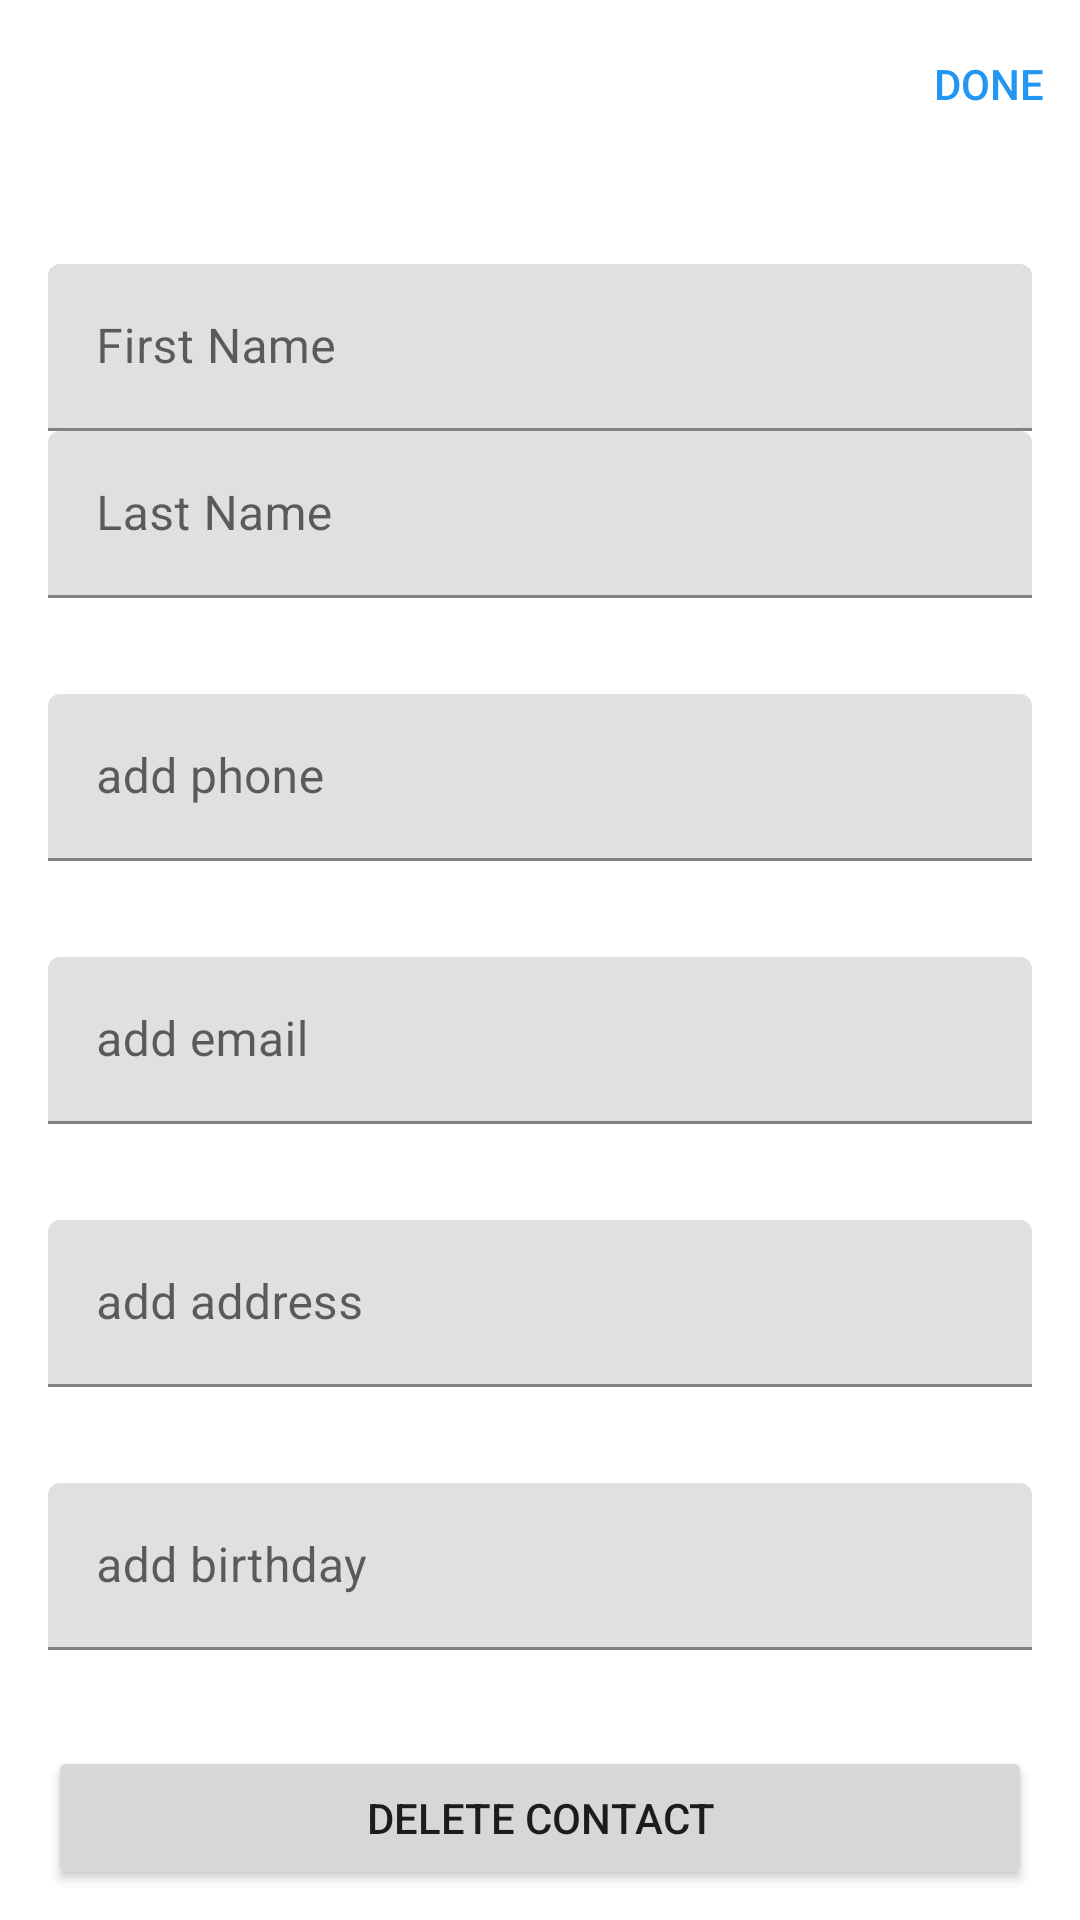

Android layout source for this screen:
<!-- AndroidManifest.xml: application theme Theme.Contacts -->
<!-- res/layout/activity_form_contacts.xml -->
<?xml version="1.0" encoding="utf-8"?>
<androidx.constraintlayout.widget.ConstraintLayout xmlns:android="http://schemas.android.com/apk/res/android"
    xmlns:app="http://schemas.android.com/apk/res-auto"
    xmlns:tools="http://schemas.android.com/tools"
    android:layout_width="match_parent"
    android:layout_height="match_parent"
    tools:context=".ui.layouts.FormContactsActivity">

    <com.google.android.material.appbar.AppBarLayout
        android:id="@+id/formBarLayout"
        android:layout_width="match_parent"
        android:layout_height="wrap_content"
        app:layout_constraintTop_toTopOf="parent">

        <com.google.android.material.appbar.MaterialToolbar
            android:id="@+id/form_top_bar"
            android:layout_width="match_parent"
            android:layout_height="?attr/actionBarSize"
            android:background="?attr/colorSecondary"
            android:actionMenuTextColor="@color/blue"
            app:menu="@menu/activity_form_contact_menu" />

    </com.google.android.material.appbar.AppBarLayout>

    <com.google.android.material.textfield.TextInputLayout
        android:id="@+id/et_first_name_layout"
        android:layout_width="match_parent"
        android:layout_height="wrap_content"
        android:layout_marginTop="32dp"
        android:layout_marginStart="16dp"
        android:layout_marginEnd="16dp"
        app:layout_constraintEnd_toEndOf="parent"
        app:layout_constraintStart_toStartOf="parent"
        app:layout_constraintTop_toBottomOf="@+id/formBarLayout">

        <com.google.android.material.textfield.TextInputEditText
            android:id="@+id/et_first_name"
            android:layout_width="match_parent"
            android:layout_height="wrap_content"
            android:hint="@string/first_name" />

    </com.google.android.material.textfield.TextInputLayout>

    <com.google.android.material.textfield.TextInputLayout
        android:id="@+id/et_last_name_layout"
        android:layout_width="match_parent"
        android:layout_height="wrap_content"
        android:layout_marginStart="16dp"
        android:layout_marginEnd="16dp"
        app:layout_constraintEnd_toEndOf="parent"
        app:layout_constraintStart_toStartOf="parent"
        app:layout_constraintTop_toBottomOf="@+id/et_first_name_layout">

        <com.google.android.material.textfield.TextInputEditText
            android:id="@+id/et_last_name"
            android:layout_width="match_parent"
            android:layout_height="wrap_content"
            android:hint="@string/last_name" />
    </com.google.android.material.textfield.TextInputLayout>

    <com.google.android.material.textfield.TextInputLayout
        android:id="@+id/et_add_phone_layout"
        android:layout_width="match_parent"
        android:layout_height="wrap_content"
        android:layout_marginStart="16dp"
        android:layout_marginTop="32dp"
        android:layout_marginEnd="16dp"
        app:layout_constraintEnd_toEndOf="parent"
        app:layout_constraintStart_toStartOf="parent"
        app:layout_constraintTop_toBottomOf="@+id/et_last_name_layout">

        <com.google.android.material.textfield.TextInputEditText
            android:id="@+id/et_add_phone"
            android:layout_width="match_parent"
            android:layout_height="wrap_content"
            android:hint="@string/add_phone"
            android:inputType="phone" />
    </com.google.android.material.textfield.TextInputLayout>

    <com.google.android.material.textfield.TextInputLayout
        android:id="@+id/et_add_email_layout"
        android:layout_width="match_parent"
        android:layout_height="wrap_content"
        android:layout_marginStart="16dp"
        android:layout_marginTop="32dp"
        android:layout_marginEnd="16dp"
        app:layout_constraintEnd_toEndOf="parent"
        app:layout_constraintStart_toStartOf="parent"
        app:layout_constraintTop_toBottomOf="@id/et_add_phone_layout">

        <com.google.android.material.textfield.TextInputEditText
            android:id="@+id/et_add_email"
            android:layout_width="match_parent"
            android:layout_height="wrap_content"
            android:hint="@string/add_email"
            android:inputType="textEmailAddress" />



    </com.google.android.material.textfield.TextInputLayout>

    <com.google.android.material.textfield.TextInputLayout
        android:id="@+id/et_add_address_layout"
        android:layout_width="match_parent"
        android:layout_height="wrap_content"
        android:layout_marginStart="16dp"
        android:layout_marginTop="32dp"
        android:layout_marginEnd="16dp"
        app:layout_constraintTop_toBottomOf="@id/et_add_email_layout">

        <com.google.android.material.textfield.TextInputEditText
            android:id="@+id/et_add_address"
            android:layout_width="match_parent"
            android:layout_height="wrap_content"
            android:hint="@string/add_address"
            android:inputType="text" />
    </com.google.android.material.textfield.TextInputLayout>




        <com.google.android.material.textfield.TextInputLayout
            android:id="@+id/et_add_birthday_layout"
            android:layout_width="match_parent"
            android:layout_height="wrap_content"
            android:layout_marginStart="16dp"
            android:layout_marginTop="32dp"
            android:layout_marginEnd="16dp"
            app:layout_constraintEnd_toEndOf="parent"
            app:layout_constraintStart_toStartOf="parent"
            app:layout_constraintTop_toBottomOf="@id/et_add_address_layout">

            <com.google.android.material.textfield.TextInputEditText
                android:id="@+id/et_add_birthday"
                android:layout_width="match_parent"
                android:layout_height="wrap_content"
                android:hint="@string/add_birthday"
                android:inputType="date" />
        </com.google.android.material.textfield.TextInputLayout>


        <Button
            android:id="@+id/bt_delete"
            android:layout_width="match_parent"
            android:layout_height="wrap_content"
            android:layout_marginStart="16dp"
            android:layout_marginTop="32dp"
            android:layout_marginEnd="16dp"
            android:text="@string/bt_delete_contact"
            app:layout_constraintEnd_toEndOf="parent"
            app:layout_constraintStart_toStartOf="parent"
            app:layout_constraintTop_toBottomOf="@+id/et_add_birthday_layout" />

</androidx.constraintlayout.widget.ConstraintLayout>
<!-- resources referenced by this layout -->
<resources>
  <color name="blue">#2196F3</color>
  <string name="add_address">add address</string>
  <string name="add_birthday">add birthday</string>
  <string name="add_email">add email</string>
  <string name="add_phone">add phone</string>
  <string name="bt_delete_contact">Delete Contact</string>
  <string name="first_name">First Name</string>
  <string name="last_name">Last Name</string>
  <style name="Theme.Contacts" parent="BaseAppTheme">
          <item name="colorSecondary">@color/white</item>
          
          <item name="android:windowLightStatusBar" tools:targetApi="m">true</item>
          <item name="android:statusBarColor" tools:targetApi="l">@color/white</item>
          <item name="android:navigationBarColor" tools:targetApi="l">@color/white</item>
          <item name="android:windowLightNavigationBar" tools:ignore="NewApi">true</item>
          
      </style>
  <style name="BaseAppTheme" parent="Theme.MaterialComponents.DayNight.NoActionBar">
          <item name="colorPrimary">@color/blue</item>
          <item name="android:actionMenuTextColor">@color/blue</item>
          <item name="materialAlertDialogTheme">@style/ThemeOverlay.App.MaterialAlertDialog</item>
      </style>
  <color name="white">#FFFFFFFF</color>
  <style name="ThemeOverlay.App.MaterialAlertDialog" parent="ThemeOverlay.MaterialComponents.MaterialAlertDialog">
          <item name="alertDialogStyle">@style/MaterialAlertDialog.App</item>
          <item name="buttonBarPositiveButtonStyle">@style/Widget.App.Button.Delete</item>
          <item name="buttonBarNegativeButtonStyle">@style/Widget.App.Button.Cancel</item>
      </style>
  <style name="MaterialAlertDialog.App" parent="MaterialAlertDialog.MaterialComponents">
          <item name="shapeAppearance">@style/ShapeAppearance.App.MediumComponent</item>
      </style>
  <style name="Widget.App.Button.Delete" parent="Widget.MaterialComponents.Button.TextButton.Dialog">
          <item name="materialThemeOverlay">@style/ThemeOverlay.App.Button.Delete</item>
      </style>
  <style name="Widget.App.Button.Cancel" parent="Widget.MaterialComponents.Button.TextButton.Dialog">
          <item name="materialThemeOverlay">@style/ThemeOverlay.App.Button.Cancel</item>
      </style>
  <style name="ShapeAppearance.App.MediumComponent" parent="ShapeAppearance.MaterialComponents.MediumComponent">
          <item name="cornerFamily">rounded</item>
          <item name="cornerSize">16dp</item>
      </style>
  <style name="ThemeOverlay.App.Button.Delete" parent="">
          <item name="colorPrimary">@color/red</item>
      </style>
  <style name="ThemeOverlay.App.Button.Cancel" parent="">
          <item name="colorPrimary">@color/blue</item>
      </style>
  <color name="red">#D50000</color>
</resources>
